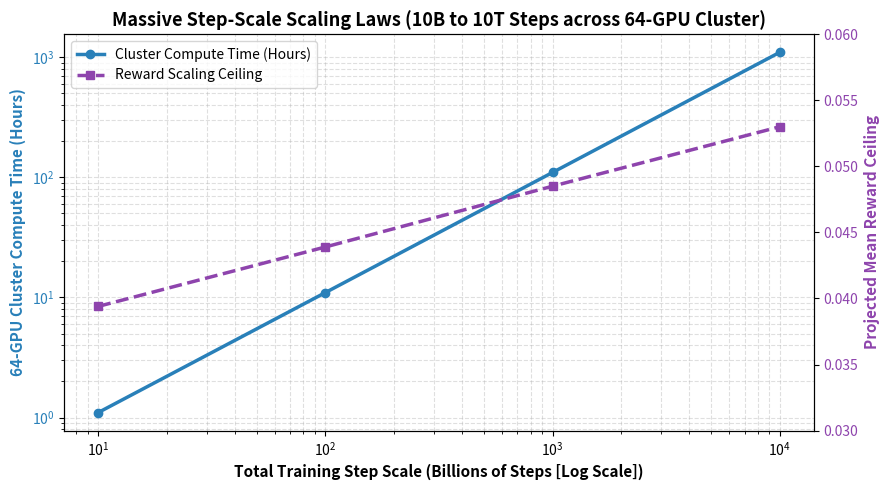
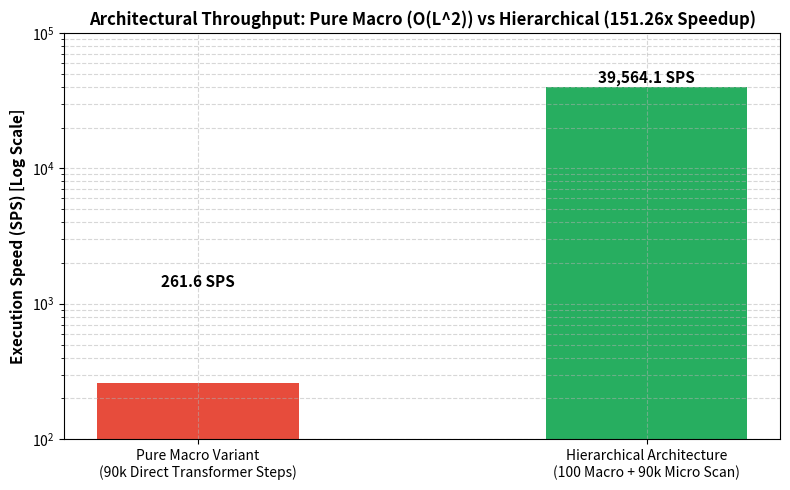
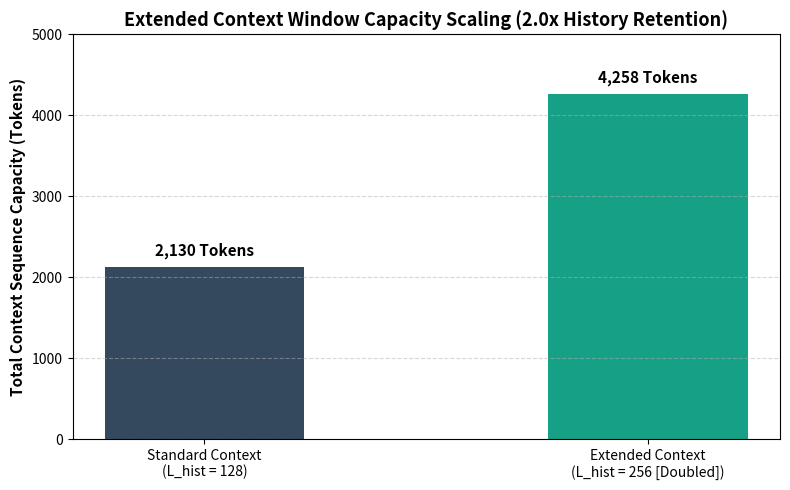

Write Python code to recreate these figures, in order.
"""
Script to render plots for Massive Scaling (10B -> 10T), Pure Macro Variant, and Extended Context Window.
"""

import os
import matplotlib
matplotlib.use('Agg')
import matplotlib.pyplot as plt
import numpy as np

os.makedirs("output/plots", exist_ok=True)

# -------------------------------------------------------------
# Plot 7: Massive Step-Scale Scaling Laws (10B to 10T Steps)
# -------------------------------------------------------------
fig, ax1 = plt.subplots(figsize=(9, 5))

scales = [10, 100, 1000, 10000]  # in Billions
cluster_hours = [1.10, 10.97, 109.70, 1097.03]
reward_ceilings = [0.0394, 0.0439, 0.0485, 0.0530]

color1 = '#2980b9'
ax1.set_xlabel('Total Training Step Scale (Billions of Steps [Log Scale])', fontsize=11, fontweight='bold')
ax1.set_ylabel('64-GPU Cluster Compute Time (Hours)', color=color1, fontsize=11, fontweight='bold')
line1 = ax1.plot(scales, cluster_hours, marker='o', color=color1, linewidth=2.5, label='Cluster Compute Time (Hours)')
ax1.set_xscale('log')
ax1.set_yscale('log')
ax1.tick_params(axis='y', labelcolor=color1)
ax1.grid(True, which='both', linestyle='--', alpha=0.4)

ax2 = ax1.twinx()
color2 = '#8e44ad'
ax2.set_ylabel('Projected Mean Reward Ceiling', color=color2, fontsize=11, fontweight='bold')
line2 = ax2.plot(scales, reward_ceilings, marker='s', color=color2, linewidth=2.5, linestyle='--', label='Reward Scaling Ceiling')
ax2.tick_params(axis='y', labelcolor=color2)
ax2.set_ylim(0.03, 0.06)

lines = line1 + line2
labels = [l.get_label() for l in lines]
ax1.legend(lines, labels, loc='upper left')

plt.title('Massive Step-Scale Scaling Laws (10B to 10T Steps across 64-GPU Cluster)', fontsize=13, fontweight='bold')
plt.tight_layout()
p7_path = "output/plots/Run-Seq-007_massive_step_scale_laws_10b_to_10t.png"
plt.savefig(p7_path, dpi=300)
plt.close()
print(f"Saved: {p7_path}")

# -------------------------------------------------------------
# Plot 8: Pure Macro vs Hierarchical Architecture Speedup (151.26x)
# -------------------------------------------------------------
fig, ax = plt.subplots(figsize=(8, 5))
variants = ['Pure Macro Variant\n(90k Direct Transformer Steps)', 'Hierarchical Architecture\n(100 Macro + 90k Micro Scan)']
sps_vals = [261.57, 39564.05]
colors = ['#e74c3c', '#27ae60']

bars = ax.bar(variants, sps_vals, color=colors, width=0.45)
for bar in bars:
    y = bar.get_height()
    ax.text(bar.get_x() + bar.get_width()/2.0, y + 1000, f'{y:,.1f} SPS', ha='center', va='bottom', fontweight='bold', fontsize=11)

ax.set_yscale('log')
ax.set_ylim(100, 100000)
ax.set_ylabel('Execution Speed (SPS) [Log Scale]', fontsize=11, fontweight='bold')
ax.set_title('Architectural Throughput: Pure Macro (O(L^2)) vs Hierarchical (151.26x Speedup)', fontsize=12, fontweight='bold')
ax.grid(True, which='both', linestyle='--', alpha=0.5)

plt.tight_layout()
p8_path = "output/plots/Run-Seq-008_pure_macro_vs_hierarchical_speedup.png"
plt.savefig(p8_path, dpi=300)
plt.close()
print(f"Saved: {p8_path}")

# -------------------------------------------------------------
# Plot 9: Extended Context Window Scaling (128 vs 256 History)
# -------------------------------------------------------------
fig, ax = plt.subplots(figsize=(8, 5))
configs = ['Standard Context\n(L_hist = 128)', 'Extended Context\n(L_hist = 256 [Doubled])']
tokens = [2130, 4258]

bars = ax.bar(configs, tokens, color=['#34495e', '#16a085'], width=0.45)
for bar in bars:
    y = bar.get_height()
    ax.text(bar.get_x() + bar.get_width()/2.0, y + 100, f'{y:,} Tokens', ha='center', va='bottom', fontweight='bold', fontsize=11)

ax.set_ylabel('Total Context Sequence Capacity (Tokens)', fontsize=11, fontweight='bold')
ax.set_title('Extended Context Window Capacity Scaling (2.0x History Retention)', fontsize=13, fontweight='bold')
ax.set_ylim(0, 5000)
ax.grid(True, axis='y', linestyle='--', alpha=0.5)

plt.tight_layout()
p9_path = "output/plots/Run-Seq-009_extended_context_window_scaling.png"
plt.savefig(p9_path, dpi=300)
plt.close()
print(f"Saved: {p9_path}")

print("All massive scaling plots generated successfully in output/plots/")
